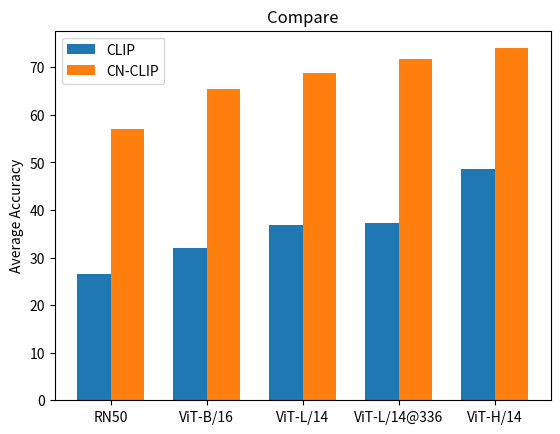

This figure's Python source:
import matplotlib.pyplot as plt
import numpy as np


labels = ['RN50', 'ViT-B/16', 'ViT-L/14', 'ViT-L/14@336', 'ViT-H/14']
men_means = [26.6, 32.0, 36.8, 37.2, 48.6]
women_means = [57.0, 65.4, 68.9, 71.7, 74]

x = np.arange(len(labels))  # the label locations
width = 0.35  # the width of the bars

fig, ax = plt.subplots()
rects1 = ax.bar(x - width/2, men_means, width, label='CLIP')
rects2 = ax.bar(x + width/2, women_means, width, label='CN-CLIP')

# Add some text for labels, title and custom x-axis tick labels, etc.
ax.set_ylabel('Average Accuracy')
ax.set_title('Compare')
ax.set_xticks(x)
ax.set_xticklabels(labels)
ax.legend()

plt.show()

